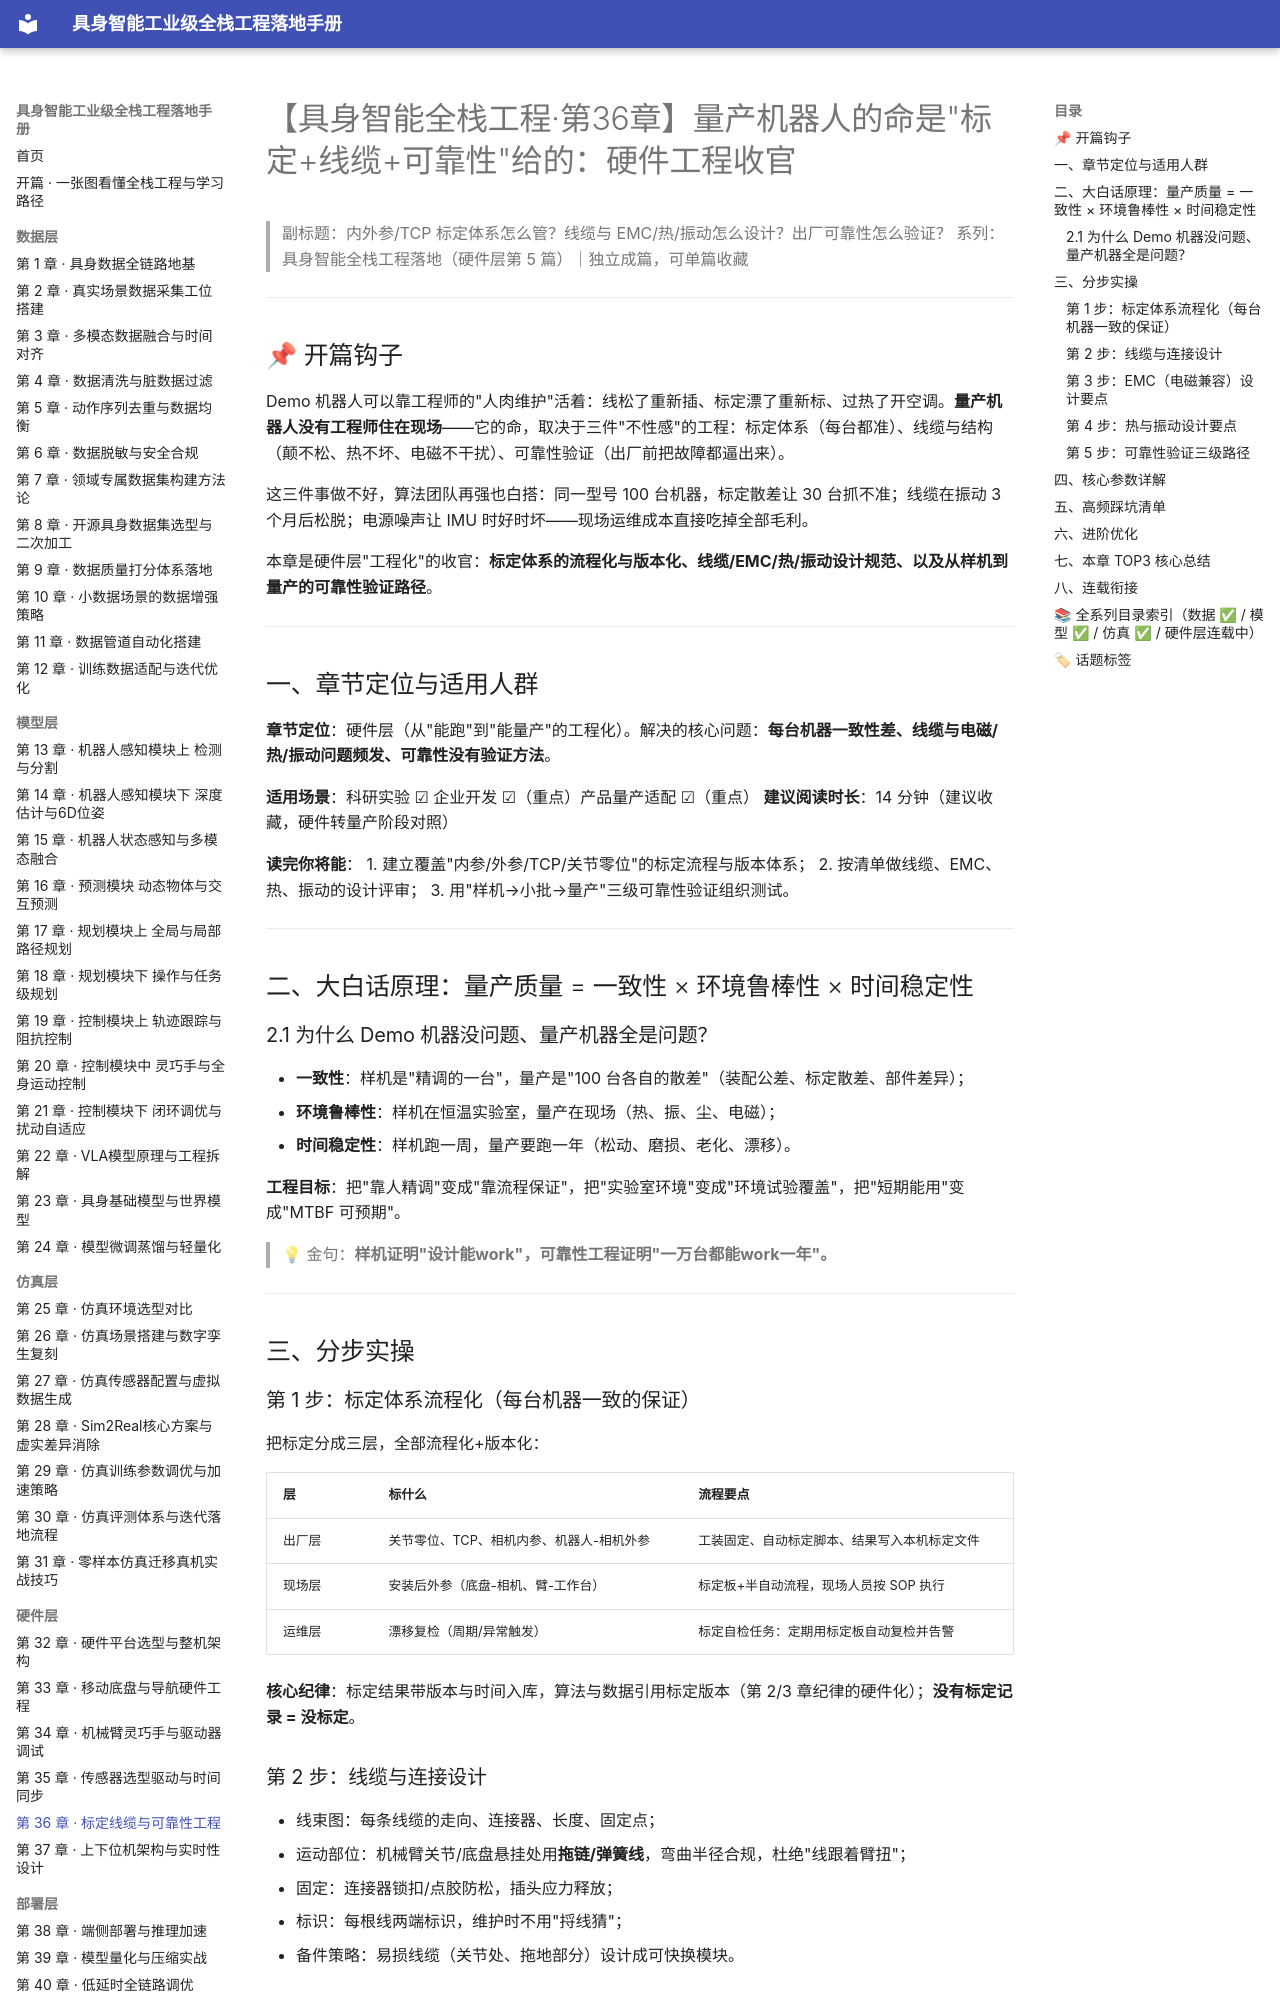

repository: fenglinxin/embodied-ai-fullstack-handbook · page: hardware-layer/第36章-标定线缆与可靠性工程/index.html · generator: mkdocs

# 【具身智能全栈工程·第36章】量产机器人的命是"标定+线缆+可靠性"给的：硬件工程收官

> 副标题：内外参/TCP 标定体系怎么管？线缆与 EMC/热/振动怎么设计？出厂可靠性怎么验证？
> 系列：具身智能全栈工程落地（硬件层第 5 篇）｜独立成篇，可单篇收藏

---

## 📌 开篇钩子

Demo 机器人可以靠工程师的"人肉维护"活着：线松了重新插、标定漂了重新标、过热了开空调。**量产机器人没有工程师住在现场**——它的命，取决于三件"不性感"的工程：标定体系（每台都准）、线缆与结构（颠不松、热不坏、电磁不干扰）、可靠性验证（出厂前把故障都逼出来）。

这三件事做不好，算法团队再强也白搭：同一型号 100 台机器，标定散差让 30 台抓不准；线缆在振动 3 个月后松脱；电源噪声让 IMU 时好时坏——现场运维成本直接吃掉全部毛利。

本章是硬件层"工程化"的收官：**标定体系的流程化与版本化、线缆/EMC/热/振动设计规范、以及从样机到量产的可靠性验证路径**。

---

## 一、章节定位与适用人群

**章节定位**：硬件层（从"能跑"到"能量产"的工程化）。解决的核心问题：**每台机器一致性差、线缆与电磁/热/振动问题频发、可靠性没有验证方法**。

**适用场景**：科研实验 ☑ 企业开发 ☑（重点）产品量产适配 ☑（重点）
**建议阅读时长**：14 分钟（建议收藏，硬件转量产阶段对照）

**读完你将能**：
1. 建立覆盖"内参/外参/TCP/关节零位"的标定流程与版本体系；
2. 按清单做线缆、EMC、热、振动的设计评审；
3. 用"样机→小批→量产"三级可靠性验证组织测试。

---

## 二、大白话原理：量产质量 = 一致性 × 环境鲁棒性 × 时间稳定性

### 2.1 为什么 Demo 机器没问题、量产机器全是问题？

- **一致性**：样机是"精调的一台"，量产是"100 台各自的散差"（装配公差、标定散差、部件差异）；
- **环境鲁棒性**：样机在恒温实验室，量产在现场（热、振、尘、电磁）；
- **时间稳定性**：样机跑一周，量产要跑一年（松动、磨损、老化、漂移）。

**工程目标**：把"靠人精调"变成"靠流程保证"，把"实验室环境"变成"环境试验覆盖"，把"短期能用"变成"MTBF 可预期"。

> 💡 金句：**样机证明"设计能work"，可靠性工程证明"一万台都能work一年"。**

---

## 三、分步实操

### 第 1 步：标定体系流程化（每台机器一致的保证）

把标定分成三层，全部流程化+版本化：

| 层 | 标什么 | 流程要点 |
| --- | --- | --- |
| 出厂层 | 关节零位、TCP、相机内参、机器人-相机外参 | 工装固定、自动标定脚本、结果写入本机标定文件 |
| 现场层 | 安装后外参（底盘-相机、臂-工作台） | 标定板+半自动流程，现场人员按 SOP 执行 |
| 运维层 | 漂移复检（周期/异常触发） | 标定自检任务：定期用标定板自动复检并告警 |

**核心纪律**：标定结果带版本与时间入库，算法与数据引用标定版本（第 2/3 章纪律的硬件化）；**没有标定记录 = 没标定**。
